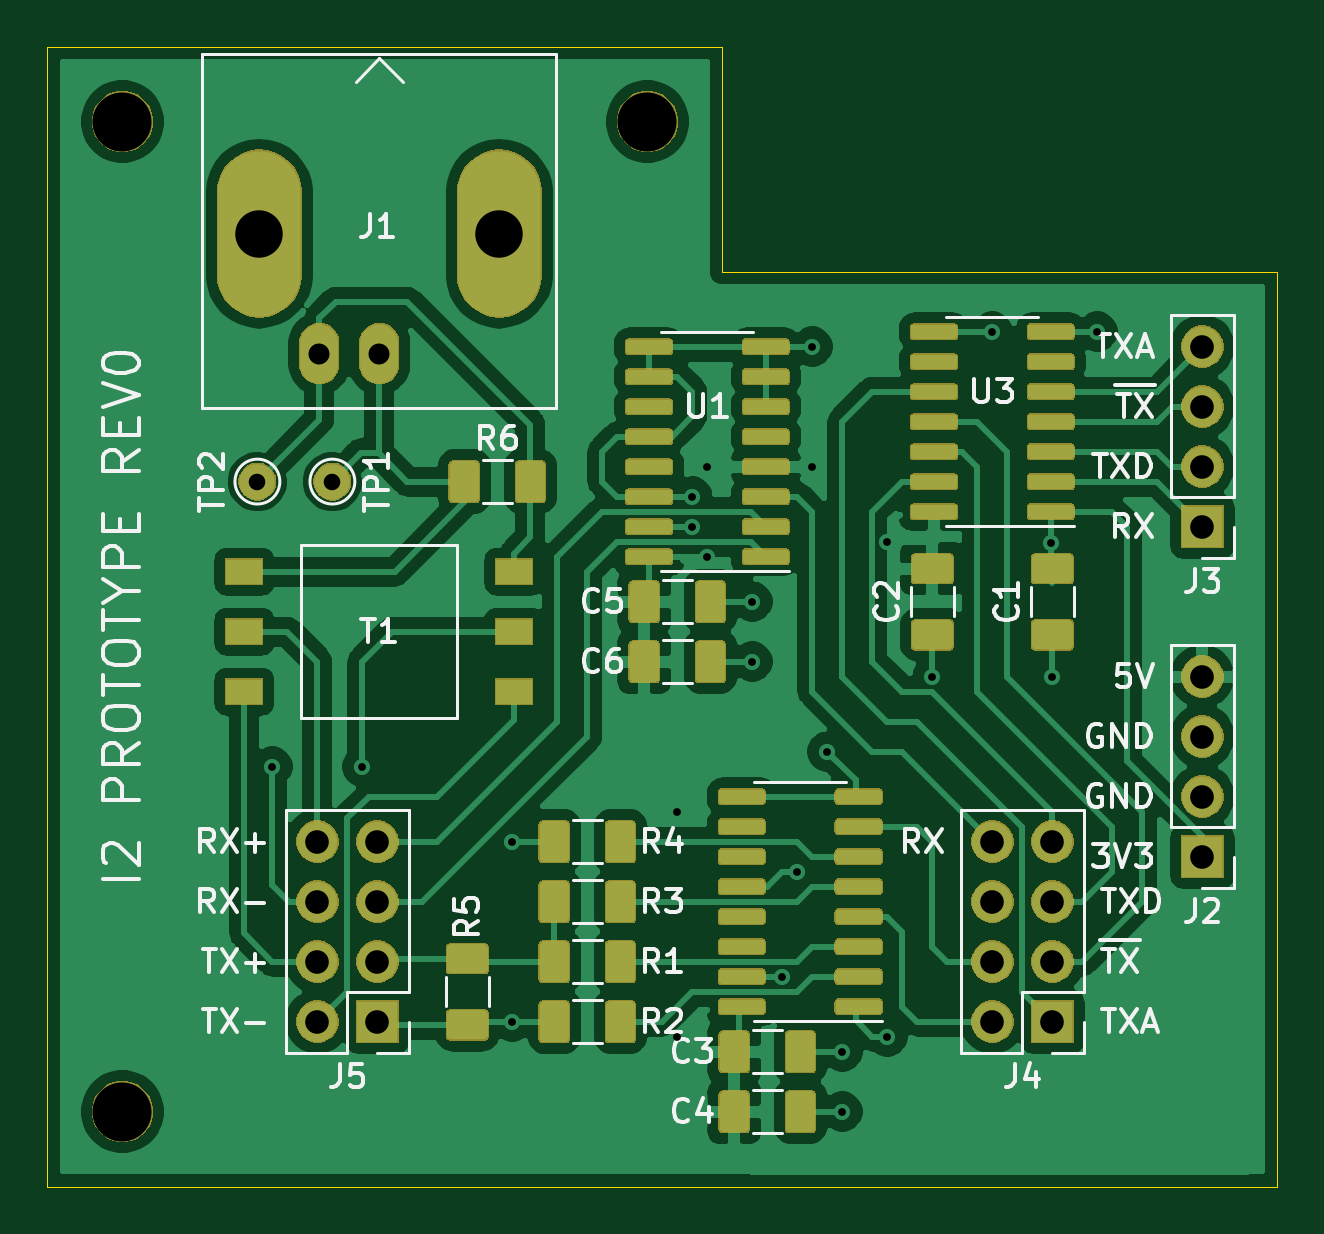
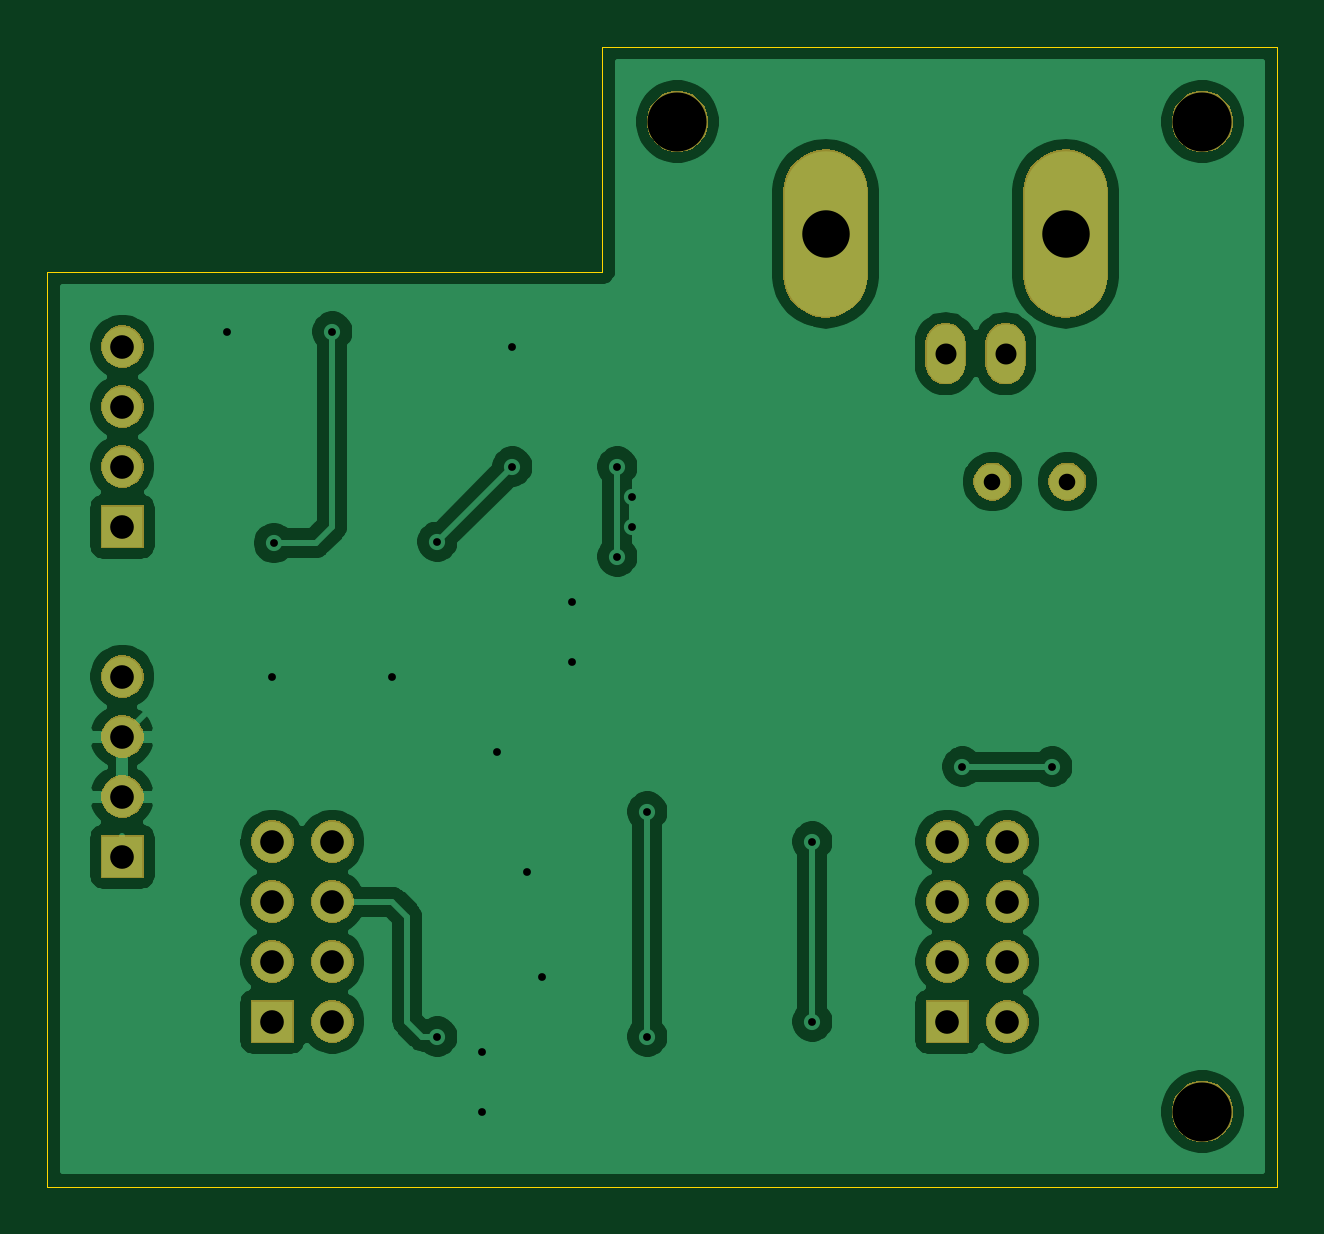
Circuit board: 11 layer files. Board 52.1 x 48.3 mm.
- bottom_copper: pcb-B_Cu.gbr (62687 bytes)
- bottom_mask: pcb-B_Mask.gbr (26382 bytes)
- paste: pcb-B_Paste.gbr (477 bytes)
- bottom_silk: pcb-B_SilkS.gbr (478 bytes)
- outline: pcb-Edge_Cuts.gbr (760 bytes)
- top_copper: pcb-F_Cu.gbr (230691 bytes)
- top_mask: pcb-F_Mask.gbr (91139 bytes)
- paste: pcb-F_Paste.gbr (118274 bytes)
- top_silk: pcb-F_SilkS.gbr (27366 bytes)
- drill: pcb-NPTH.drl (75 bytes)
- drill: pcb-PTH.drl (801 bytes)

=== bottom_copper: pcb-B_Cu.gbr (62687 bytes, source omitted) ===
=== bottom_mask: pcb-B_Mask.gbr (26382 bytes, source omitted) ===
=== paste: pcb-B_Paste.gbr ===
G04 #@! TF.GenerationSoftware,KiCad,Pcbnew,5.1.5*
G04 #@! TF.CreationDate,2020-02-28T10:53:43-06:00*
G04 #@! TF.ProjectId,pcb,7063622e-6b69-4636-9164-5f7063625858,rev?*
G04 #@! TF.SameCoordinates,Original*
G04 #@! TF.FileFunction,Paste,Bot*
G04 #@! TF.FilePolarity,Positive*
%FSLAX46Y46*%
G04 Gerber Fmt 4.6, Leading zero omitted, Abs format (unit mm)*
G04 Created by KiCad (PCBNEW 5.1.5) date 2020-02-28 10:53:43*
%MOMM*%
%LPD*%
G04 APERTURE LIST*
G04 APERTURE END LIST*
M02*

=== bottom_silk: pcb-B_SilkS.gbr ===
G04 #@! TF.GenerationSoftware,KiCad,Pcbnew,5.1.5*
G04 #@! TF.CreationDate,2020-02-28T10:53:43-06:00*
G04 #@! TF.ProjectId,pcb,7063622e-6b69-4636-9164-5f7063625858,rev?*
G04 #@! TF.SameCoordinates,Original*
G04 #@! TF.FileFunction,Legend,Bot*
G04 #@! TF.FilePolarity,Positive*
%FSLAX46Y46*%
G04 Gerber Fmt 4.6, Leading zero omitted, Abs format (unit mm)*
G04 Created by KiCad (PCBNEW 5.1.5) date 2020-02-28 10:53:43*
%MOMM*%
%LPD*%
G04 APERTURE LIST*
G04 APERTURE END LIST*
M02*

=== outline: pcb-Edge_Cuts.gbr ===
G04 #@! TF.GenerationSoftware,KiCad,Pcbnew,5.1.5*
G04 #@! TF.CreationDate,2020-02-28T10:53:43-06:00*
G04 #@! TF.ProjectId,pcb,7063622e-6b69-4636-9164-5f7063625858,rev?*
G04 #@! TF.SameCoordinates,Original*
G04 #@! TF.FileFunction,Profile,NP*
%FSLAX46Y46*%
G04 Gerber Fmt 4.6, Leading zero omitted, Abs format (unit mm)*
G04 Created by KiCad (PCBNEW 5.1.5) date 2020-02-28 10:53:43*
%MOMM*%
%LPD*%
G04 APERTURE LIST*
%ADD10C,0.050000*%
G04 APERTURE END LIST*
D10*
X63500000Y-69850000D02*
X63500000Y-108585000D01*
X40005000Y-69850000D02*
X63500000Y-69850000D01*
X40005000Y-60325000D02*
X40005000Y-69850000D01*
X11430000Y-60325000D02*
X40005000Y-60325000D01*
X11430000Y-108585000D02*
X11430000Y-60325000D01*
X63500000Y-108585000D02*
X11430000Y-108585000D01*
M02*

=== top_copper: pcb-F_Cu.gbr (230691 bytes, source omitted) ===
=== top_mask: pcb-F_Mask.gbr (91139 bytes, source omitted) ===
=== paste: pcb-F_Paste.gbr (118274 bytes, source omitted) ===
=== top_silk: pcb-F_SilkS.gbr (27366 bytes, source omitted) ===
=== drill: pcb-NPTH.drl ===
M48
INCH
T1C0.0984
%
G90
G05
T1
X0.575Y-2.5
X0.575Y-4.15
X1.45Y-2.5
T0
M30

=== drill: pcb-PTH.drl ===
M48
INCH
T1C0.0130
T2C0.0276
T3C0.0350
T4C0.0394
T5C0.0791
%
G90
G05
T1
X0.825Y-3.575
X0.975Y-3.575
X1.225Y-3.7
X1.225Y-4.0
X1.5Y-3.65
X1.5Y-4.025
X1.525Y-3.125
X1.525Y-3.175
X1.55Y-3.075
X1.55Y-3.225
X1.625Y-3.3
X1.625Y-3.4
X1.675Y-3.925
X1.7Y-3.75
X1.725Y-2.875
X1.725Y-3.075
X1.75Y-3.55
X1.775Y-4.05
X1.775Y-4.15
X1.85Y-3.2
X1.85Y-4.025
X1.925Y-3.425
X2.025Y-2.85
X2.1224Y-3.2026
X2.125Y-3.425
X2.2Y-2.85
T2
X0.8Y-3.1
X0.925Y-3.1
T3
X0.9031Y-2.8866
X1.0031Y-2.8866
T4
X2.025Y-3.7
X2.025Y-3.8
X2.025Y-3.9
X2.025Y-4.0
X2.125Y-3.7
X2.125Y-3.8
X2.125Y-3.9
X2.125Y-4.0
X2.375Y-3.425
X2.375Y-3.525
X2.375Y-3.625
X2.375Y-3.725
X0.9Y-3.7
X0.9Y-3.8
X0.9Y-3.9
X0.9Y-4.0
X1.0Y-3.7
X1.0Y-3.8
X1.0Y-3.9
X1.0Y-4.0
X2.375Y-2.875
X2.375Y-2.975
X2.375Y-3.075
X2.375Y-3.175
T5
X0.8031Y-2.6866
X1.2031Y-2.6866
T0
M30
